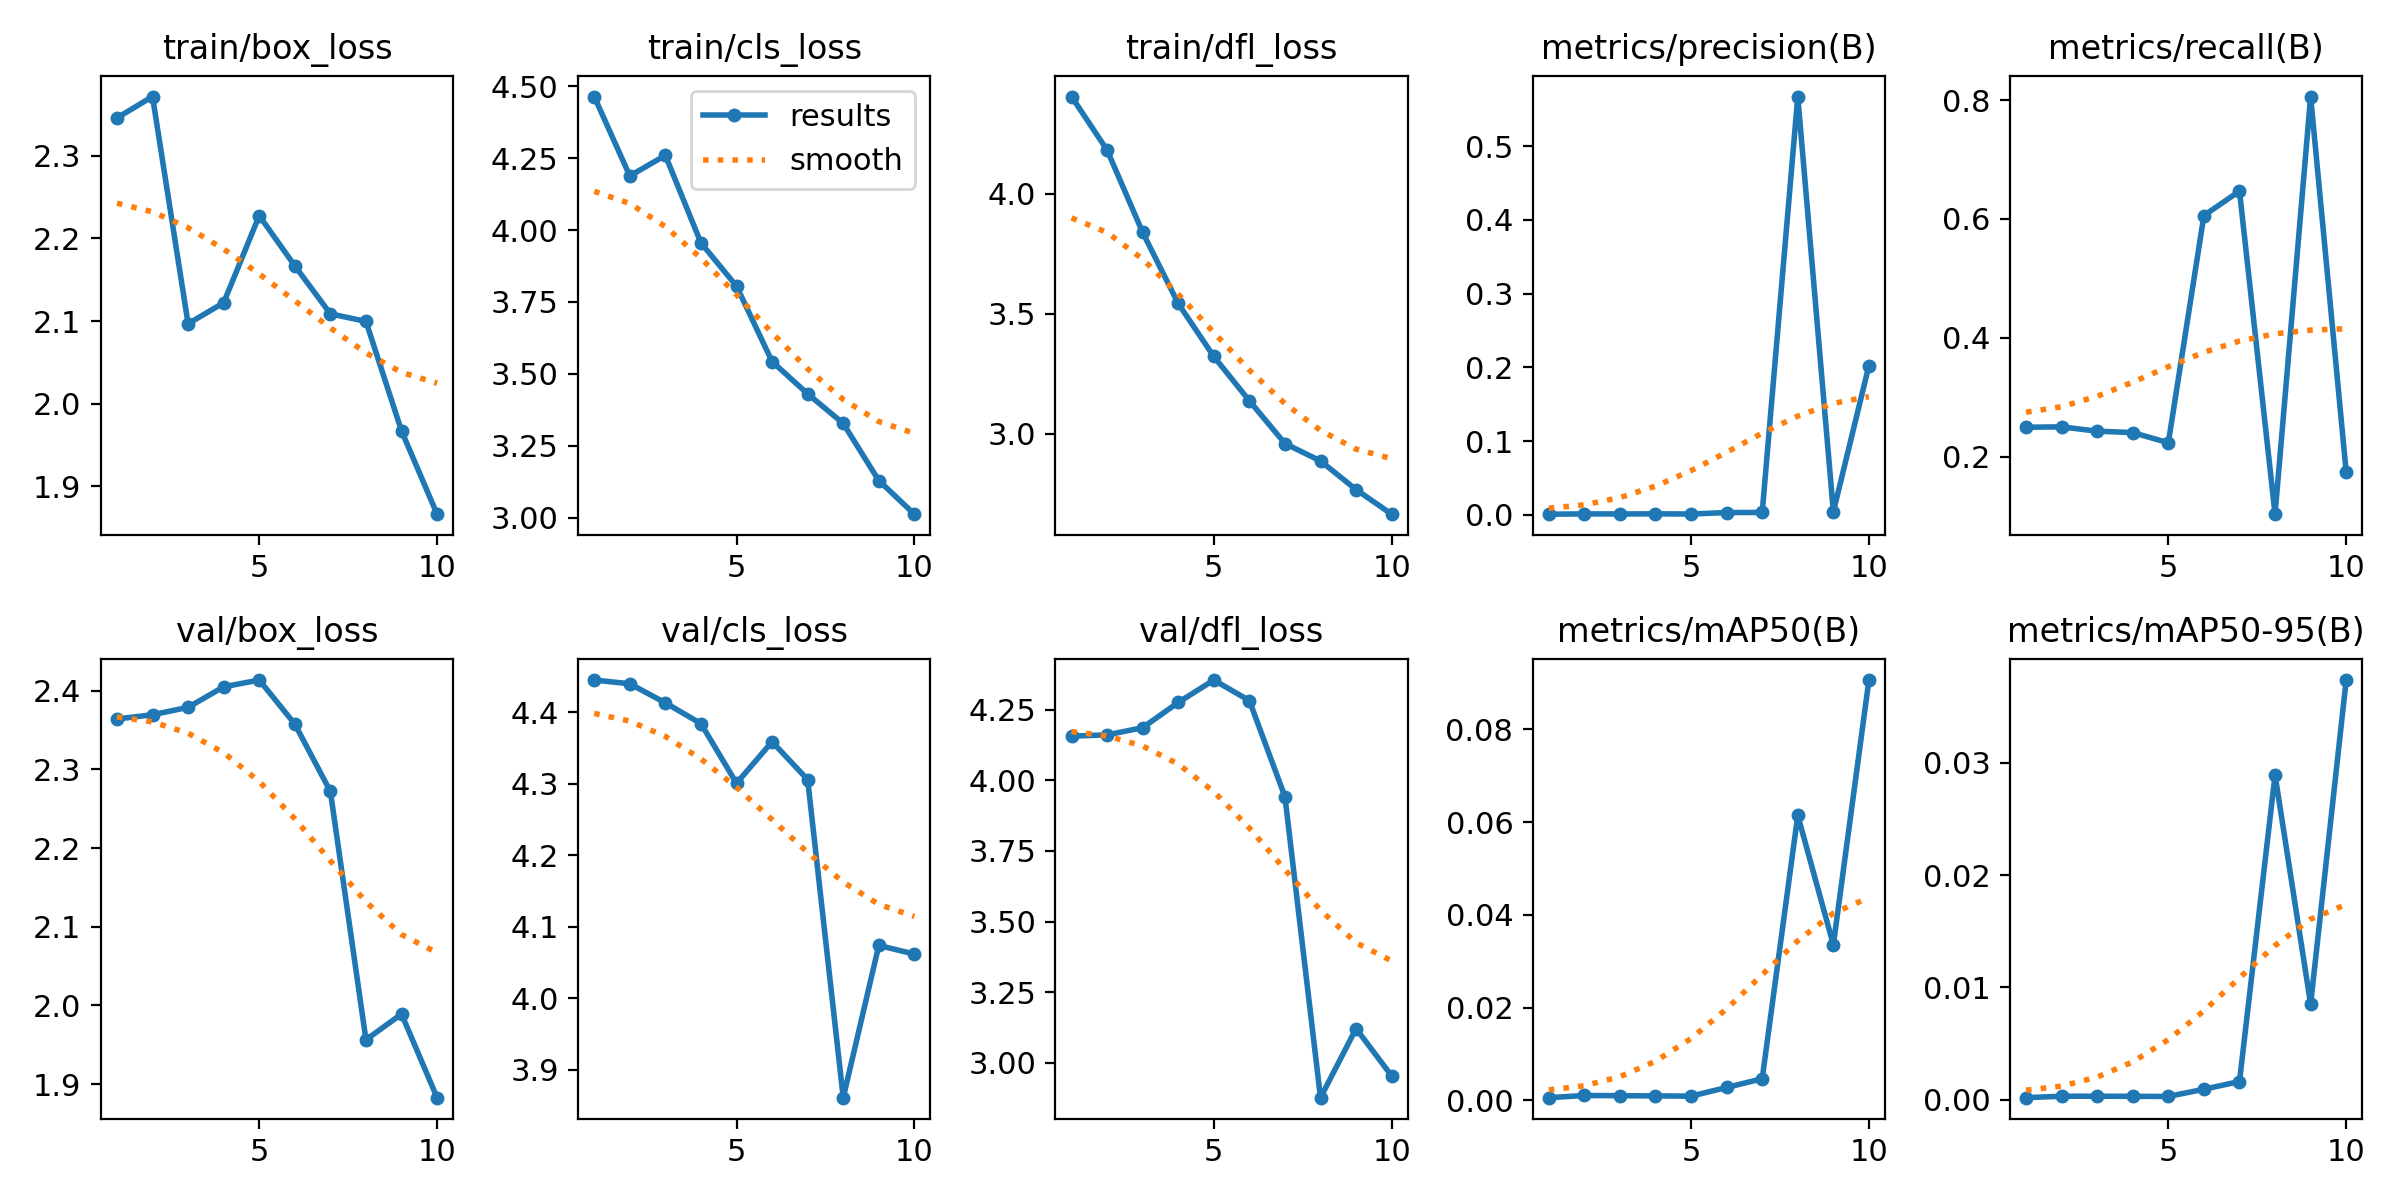

Values plotted in this chart, from the file beside it:
epoch, train/box_loss, train/cls_loss, train/dfl_loss, metrics/precision(B), metrics/recall(B), metrics/mAP50(B), metrics/mAP50-95(B), val/box_loss, val/cls_loss, val/dfl_loss, lr/pg0, lr/pg1, lr/pg2
1, 2.346, 4.464, 4.405, 0.00079, 0.2496, 0.00055, 0.00018, 2.364, 4.445, 4.157, 0.0002, 0.0002, 0.0002
2, 2.372, 4.188, 4.182, 0.00115, 0.2503, 0.00102, 0.00031, 2.37, 4.44, 4.161, 0.0003755, 0.0003755, 0.0003755
3, 2.097, 4.26, 3.839, 0.00111, 0.243, 0.00098, 0.00031, 2.379, 4.413, 4.187, 0.000508, 0.000508, 0.000508
4, 2.122, 3.955, 3.543, 0.00123, 0.2407, 0.00093, 0.0003, 2.405, 4.384, 4.276, 0.0005977, 0.0005977, 0.0005977
5, 2.228, 3.805, 3.322, 0.00101, 0.2236, 0.00088, 0.00029, 2.414, 4.301, 4.356, 0.0006444, 0.0006444, 0.0006444
6, 2.167, 3.543, 3.138, 0.00301, 0.6058, 0.00275, 0.00093, 2.358, 4.359, 4.283, 0.0006482, 0.0006482, 0.0006482
7, 2.109, 3.43, 2.96, 0.00314, 0.647, 0.00463, 0.00162, 2.272, 4.306, 3.942, 0.0006091, 0.0006091, 0.0006091
8, 2.1, 3.327, 2.887, 0.5674, 0.1034, 0.06144, 0.02892, 1.956, 3.861, 2.876, 0.0005118, 0.0005118, 0.0005118
9, 1.967, 3.129, 2.768, 0.00402, 0.806, 0.03354, 0.00852, 1.989, 4.074, 3.121, 0.0003467, 0.0003467, 0.0003467
10, 1.866, 3.012, 2.665, 0.2023, 0.174, 0.09063, 0.03738, 1.883, 4.062, 2.953, 0.0001817, 0.0001817, 0.0001817
